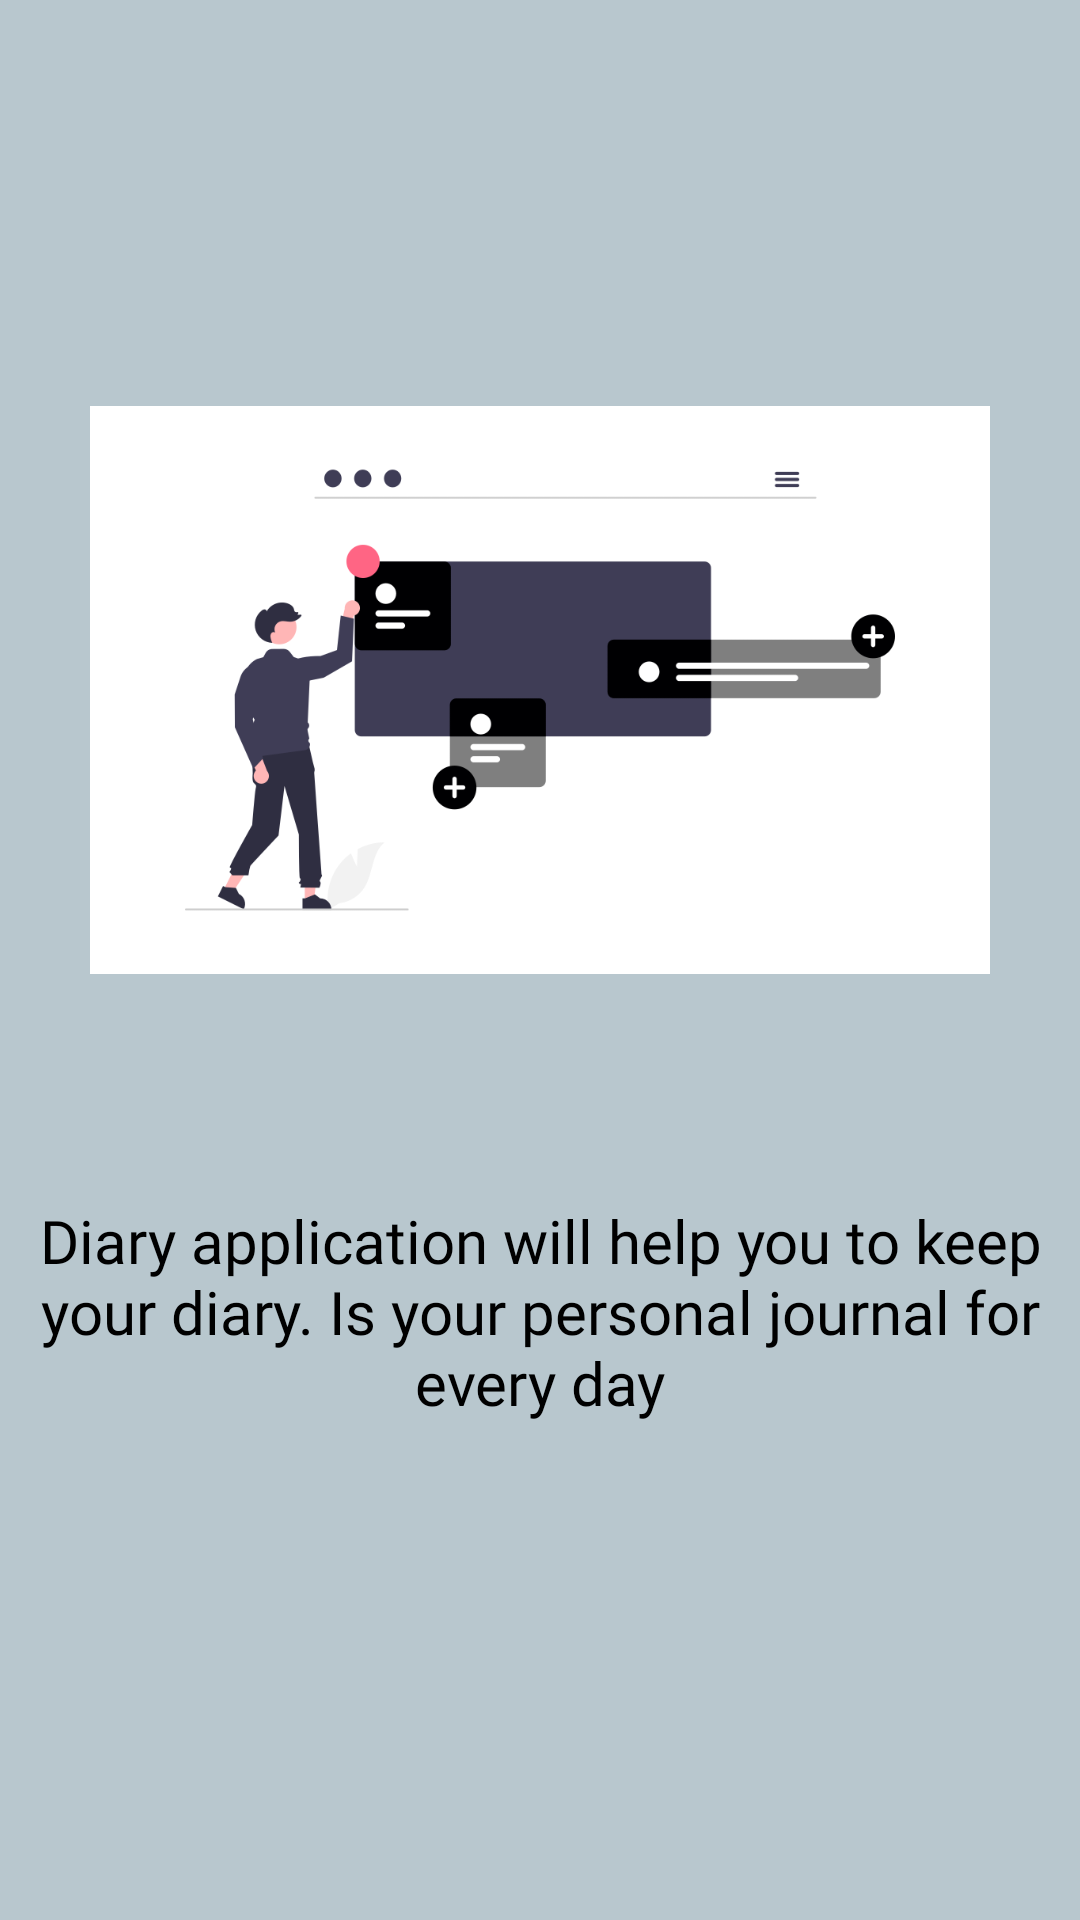

Reconstruct the res/layout file that produces this screen, plus the resources it refers to.
<!-- AndroidManifest.xml: application theme Theme.UASAKBIF310119119 -->
<!-- res/layout/fragment_informasi.xml -->
<?xml version="1.0" encoding="utf-8"?>
<RelativeLayout xmlns:android="http://schemas.android.com/apk/res/android"
    xmlns:tools="http://schemas.android.com/tools"
    android:layout_width="match_parent"
    android:layout_height="match_parent"
    android:background="#B8C7CE"
    tools:context=".BotNav.ProfileFragment">

    //NIM     : 10119119
    //NAMA    : MUHAMMAD HADYAN NUR ADABI
    //KELAS   : IF-3

    
    <ImageView
        android:id="@+id/profile"
        android:layout_width="300dp"
        android:layout_height="300dp"
        android:layout_centerHorizontal="true"
        android:layout_marginTop="80dp"
        android:src="@drawable/info" />

    <TextView
        android:id="@+id/nama"
        android:layout_width="wrap_content"
        android:layout_height="wrap_content"
        android:layout_below="@+id/profile"
        android:layout_centerInParent="true"
        android:layout_marginTop="20dp"
        android:fontFamily="@font/poppins_medium"
        android:textAlignment="center"
        android:text="Diary application will help you to keep your diary. Is your personal journal for every day"
        android:textColor="@color/black"
        android:textSize="20dp" />




</RelativeLayout>
<!-- resources referenced by this layout -->
<resources>
  <!-- drawable info: png bitmap (drawable-v24, 27350 bytes) -->
  <style name="Theme.UASAKBIF310119119" parent="Theme.MaterialComponents.DayNight.DarkActionBar">
          
          <item name="colorPrimary">@color/purple_500</item>
          <item name="colorPrimaryVariant">@color/purple_700</item>
          <item name="colorOnPrimary">@color/white</item>
          
          <item name="colorSecondary">@color/teal_200</item>
          <item name="colorSecondaryVariant">@color/teal_700</item>
          <item name="colorOnSecondary">@color/black</item>
          
          <item name="android:statusBarColor" tools:targetApi="l">?attr/colorPrimaryVariant</item>
          
      </style>
  <!-- not gathered from this repository: default colours our renderer supplied (Android Studio template values) -->
  <color name="purple_500">#FF6200EE</color>
  <color name="purple_700">#FF3700B3</color>
  <color name="teal_200">#FF03DAC5</color>
  <color name="teal_700">#FF018786</color>
  <color name="black">#FF000000</color>
  <color name="white">#FFFFFFFF</color>
</resources>
